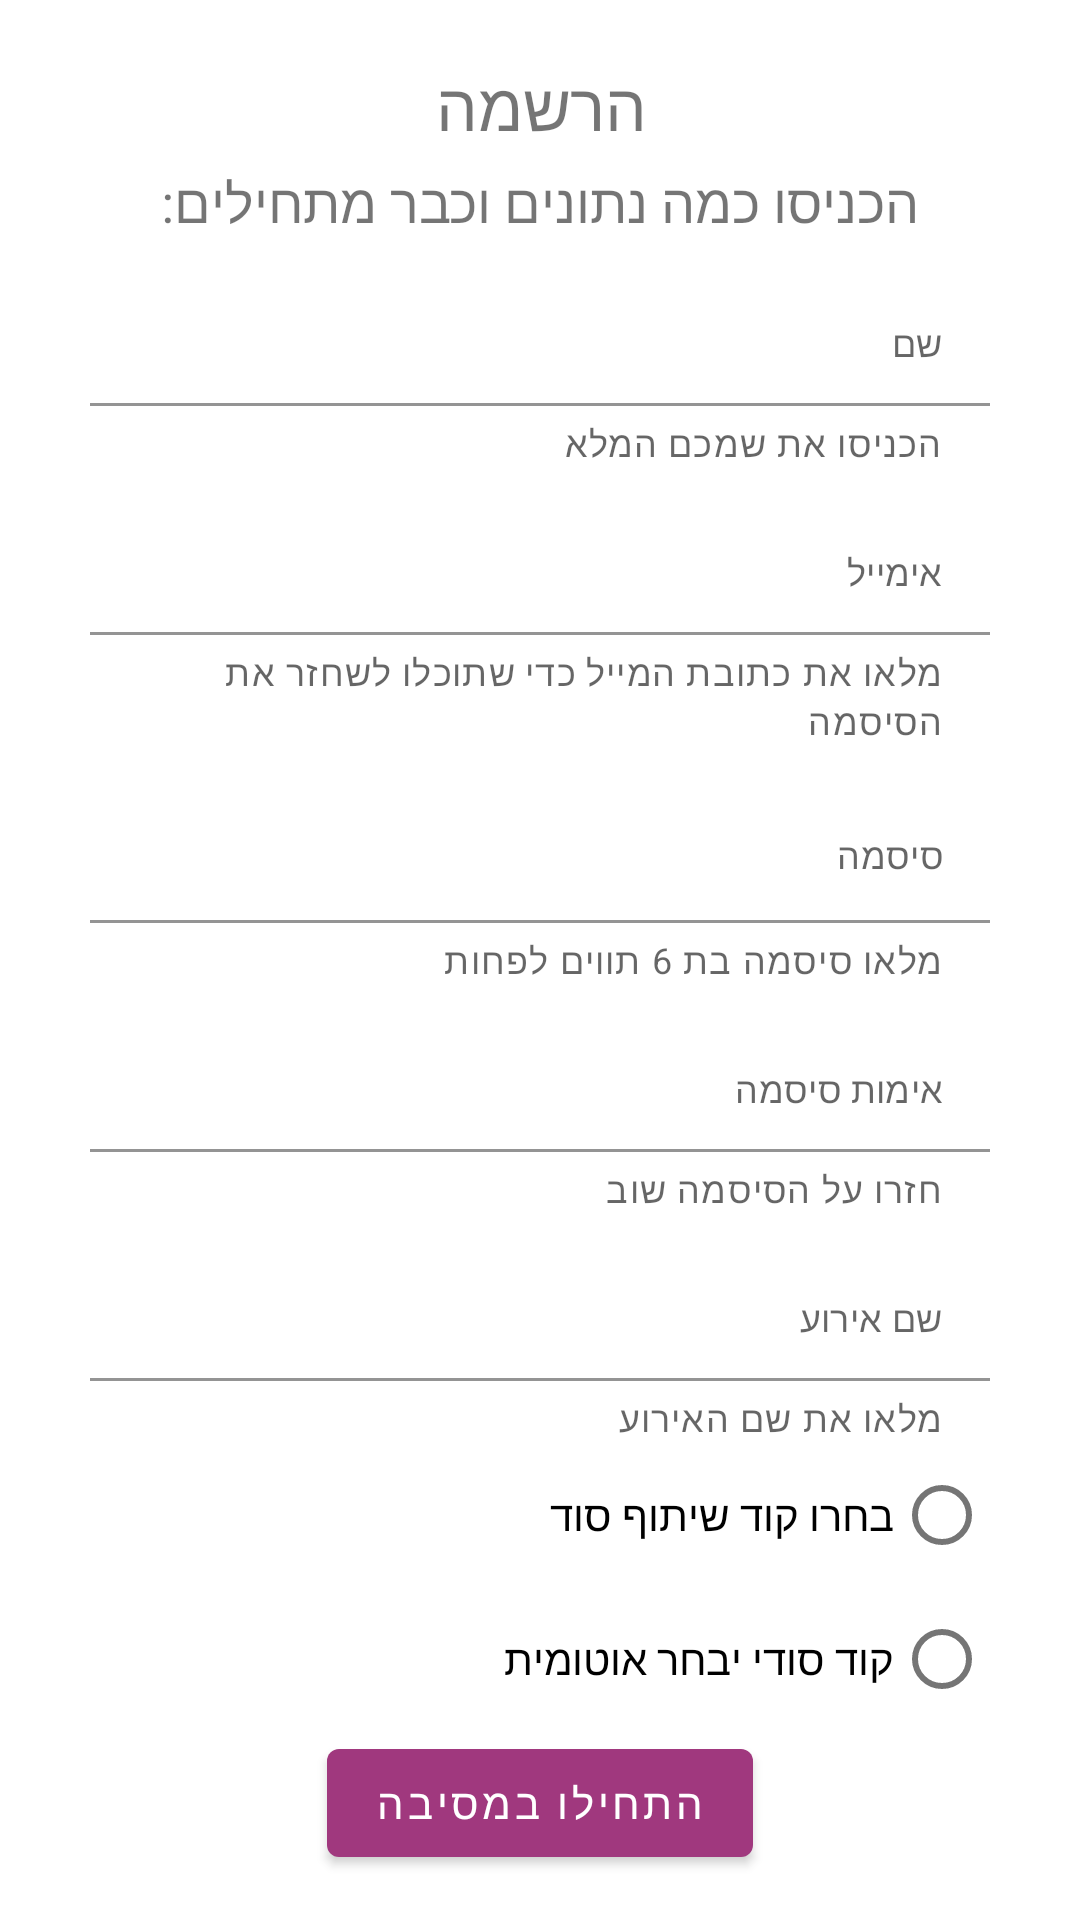

Here is an Android app screen rendered from its layout file. Give the layout XML and the strings, colors and styles it references.
<!-- AndroidManifest.xml: application theme Theme.EventBum -->
<!-- res/layout/activity_register.xml -->
<?xml version="1.0" encoding="utf-8"?>
<RelativeLayout xmlns:android="http://schemas.android.com/apk/res/android"
    xmlns:app="http://schemas.android.com/apk/res-auto"
    xmlns:tools="http://schemas.android.com/tools"
    android:layout_width="match_parent"
    android:layout_height="match_parent"
    android:layoutDirection="rtl"
    tools:context=".activities.Activity_Register">

    <ScrollView
        android:layout_width="wrap_content"
        android:layout_height="wrap_content"
        android:layout_centerHorizontal="true"
        android:scrollbarThumbVertical="@null">

        <RelativeLayout
            android:layout_width="wrap_content"
            android:layout_height="wrap_content">


            <com.google.android.material.textview.MaterialTextView
                android:id="@+id/register_LBL_register"
                android:layout_width="wrap_content"
                android:layout_height="wrap_content"
                android:layout_centerHorizontal="true"
                android:layout_marginTop="20sp"
                android:text="@string/register"
                android:textSize="@dimen/titleTextSize" />

            <com.google.android.material.textview.MaterialTextView
                android:id="@+id/register_LBL_enterDetails"
                android:layout_width="wrap_content"
                android:layout_height="wrap_content"
                android:layout_below="@+id/register_LBL_register"
                android:layout_centerHorizontal="true"
                android:layout_marginTop="5sp"
                android:text="@string/enterDetails"
                android:textSize="@dimen/regularTextSize" />

            <LinearLayout
                android:layout_width="match_parent"
                android:layout_height="wrap_content"
                android:layout_below="@+id/register_LBL_enterDetails"
                android:layout_marginHorizontal="30dp"
                android:orientation="vertical">


                
                
                
                
                
                
                
                
                
                
                
                
                
                
                


                <com.google.android.material.textfield.TextInputLayout
                    android:layout_width="match_parent"
                    android:layout_height="wrap_content"
                    android:background="@android:color/transparent"
                    app:boxBackgroundColor="@android:color/transparent"
                    app:helperText="הכניסו את שמכם המלא"
                    app:helperTextEnabled="true"
                    app:hintEnabled="false">

                    <com.google.android.material.textfield.TextInputEditText
                        android:id="@+id/register_EDT_name"
                        android:layout_width="match_parent"
                        android:layout_height="wrap_content"
                        android:hint="@string/name"
                        android:inputType="text"
                        android:maxLength="20"

                        />
                </com.google.android.material.textfield.TextInputLayout>


                <com.google.android.material.textfield.TextInputLayout
                    android:layout_width="match_parent"
                    android:layout_height="wrap_content"
                    android:background="@android:color/transparent"
                    app:boxBackgroundColor="@android:color/transparent"
                    app:helperText="מלאו את כתובת המייל כדי שתוכלו לשחזר את הסיסמה"
                    app:helperTextEnabled="true"
                    app:hintEnabled="false">

                    <com.google.android.material.textfield.TextInputEditText
                        android:id="@+id/register_EDT_email"
                        android:layout_width="match_parent"
                        android:layout_height="wrap_content"
                        android:hint="@string/email"
                        android:inputType="textEmailAddress" />
                </com.google.android.material.textfield.TextInputLayout>


                <com.google.android.material.textfield.TextInputLayout
                    android:layout_width="match_parent"
                    android:layout_height="wrap_content"
                    android:background="@android:color/transparent"
                    app:boxBackgroundColor="@android:color/transparent"
                    app:helperText="מלאו סיסמה בת 6 תווים לפחות"
                    app:helperTextEnabled="true"
                    app:hintEnabled="false">

                    <com.google.android.material.textfield.TextInputEditText
                        android:id="@+id/register_EDT_password"
                        android:layout_width="match_parent"
                        android:layout_height="59dp"
                        android:hint="@string/password"
                        android:inputType="textPassword"
                        android:maxLength="30"
                        android:textAlignment="viewStart"

                        />
                </com.google.android.material.textfield.TextInputLayout>


                <com.google.android.material.textfield.TextInputLayout
                    android:layout_width="match_parent"
                    android:layout_height="wrap_content"
                    android:background="@android:color/transparent"
                    app:boxBackgroundColor="@android:color/transparent"
                    app:helperText="חזרו על הסיסמה שוב"
                    app:helperTextEnabled="true"
                    app:hintEnabled="false">

                    <com.google.android.material.textfield.TextInputEditText
                        android:id="@+id/register_EDT_passwordValidation"
                        android:layout_width="match_parent"
                        android:layout_height="wrap_content"
                        android:hint="@string/passwordValidation"
                        android:inputType="textPassword"
                        android:maxLength="30"
                        android:textAlignment="viewStart" />
                </com.google.android.material.textfield.TextInputLayout>


                <com.google.android.material.textfield.TextInputLayout
                    android:layout_width="match_parent"
                    android:layout_height="wrap_content"
                    android:background="@android:color/transparent"
                    app:boxBackgroundColor="@android:color/transparent"
                    app:helperText="מלאו את שם האירוע"
                    app:helperTextEnabled="true"
                    app:hintEnabled="false">

                    <com.google.android.material.textfield.TextInputEditText
                        android:id="@+id/register_EDT_eventName"
                        android:layout_width="match_parent"
                        android:layout_height="wrap_content"
                        android:hint="@string/eventName"
                        android:inputType="text"
                        android:maxLength="30" />
                </com.google.android.material.textfield.TextInputLayout>


                <com.google.android.material.radiobutton.MaterialRadioButton
                    android:id="@+id/register_RB_chooseCode"
                    android:layout_width="wrap_content"
                    android:layout_height="wrap_content"
                    android:text="@string/selectCode" />


                <com.google.android.material.textfield.TextInputLayout
                    android:id="@+id/register_LYO_userCode"
                    style="@style/Widget.MaterialComponents.TextInputLayout.OutlinedBox"
                    android:layout_width="match_parent"
                    android:layout_height="wrap_content"
                    android:layout_margin="4dp"
                    android:hint="@string/shareCodeSecretly"
                    android:inputType="text"
                    android:paddingHorizontal="12dp"
                    android:textSize="15sp"
                    android:visibility="gone"
                    app:helperText="הזינו קוד סודי איתו האורחים שלכם יכנסו"
                    app:helperTextEnabled="true">

                    <com.google.android.material.textfield.TextInputEditText
                        android:id="@+id/register_EDT_userCode"
                        android:layout_width="match_parent"
                        android:layout_height="wrap_content"
                        android:maxLength="15" />
                </com.google.android.material.textfield.TextInputLayout>

                <com.google.android.material.radiobutton.MaterialRadioButton
                    android:id="@+id/register_RB_automaticCode"
                    android:layout_width="wrap_content"
                    android:layout_height="wrap_content"
                    android:text="קוד סודי יבחר אוטומית" />


                <com.google.android.material.textfield.TextInputLayout
                    android:id="@+id/register_LYO_automaticCode"
                    style="@style/Widget.MaterialComponents.TextInputLayout.OutlinedBox"
                    android:layout_width="match_parent"
                    android:layout_height="wrap_content"
                    android:layout_margin="4dp"
                    android:hint="@string/shareCodeSecretly"
                    android:inputType="text"
                    android:paddingHorizontal="12dp"
                    android:textSize="15sp"
                    app:helperText="קוד זה ישמש את האורחים לכניסה לאלבום"
                    app:helperTextEnabled="true"
                    android:visibility="gone">

                    <com.google.android.material.textfield.TextInputEditText
                        android:id="@+id/register_EDT_automaticCode"
                        android:layout_width="match_parent"
                        android:layout_height="wrap_content"
                        android:enabled="false"
                        android:maxLength="15" />
                </com.google.android.material.textfield.TextInputLayout>


                <com.google.android.material.button.MaterialButton
                    android:id="@+id/register_BTN_startParty"
                    android:layout_width="wrap_content"
                    android:layout_height="wrap_content"
                    android:layout_gravity="center"
                    android:text="@string/startParty" />


                <ProgressBar
                    android:id="@+id/register_PB_progressBar"
                    android:layout_width="wrap_content"
                    android:layout_height="wrap_content"
                    android:layout_gravity="center"
                    android:visibility="gone" />

            </LinearLayout>
        </RelativeLayout>
    </ScrollView>
</RelativeLayout>
<!-- resources referenced by this layout -->
<resources>
  <dimen name="regularTextSize">18sp</dimen>
  <dimen name="titleTextSize">22sp</dimen>
  <string name="email"><font size="12">אימייל</font></string>
  <string name="enterDetails">הכניסו כמה נתונים וכבר מתחילים:</string>
  <string name="eventName"><font size="12">שם אירוע</font></string>
  <string name="name"><font size="12">שם</font></string>
  <string name="password"><font size="12">סיסמה</font></string>
  <string name="passwordValidation"><font size="12">אימות סיסמה</font></string>
  <string name="register">הרשמה</string>
  <string name="selectCode">בחרו קוד שיתוף סוד</string>
  <string name="shareCodeSecretly">קוד שיתוף סודי</string>
  <string name="startParty">התחילו במסיבה</string>
  <style name="Theme.EventBum" parent="Theme.MaterialComponents.DayNight.DarkActionBar">
          
          <item name="colorPrimary">@color/logoColor</item>
          <item name="colorPrimaryVariant">@color/purple_700</item>
          <item name="colorOnPrimary">@color/white</item>
          
          <item name="colorSecondary">@color/teal_200</item>
          <item name="colorSecondaryVariant">@color/teal_700</item>
          <item name="colorOnSecondary">@color/black</item>
          
          <item name="android:statusBarColor" tools:targetApi="l">?attr/colorPrimaryVariant</item>
          
      </style>
  <color name="logoColor">#a0387e</color>
  <color name="purple_700">#FF3700B3</color>
  <color name="white">#FFFFFFFF</color>
  <color name="teal_200">#FF03DAC5</color>
  <color name="teal_700">#FF018786</color>
  <color name="black">#000000</color>
</resources>
